Run: headless pygame with SDL's dummy video driver; simulated clock (each Clock.tick advances the game by its frame time, no real sleeping); random seed 0; keys injected as events and as key.get_pressed() state; no mouse input.
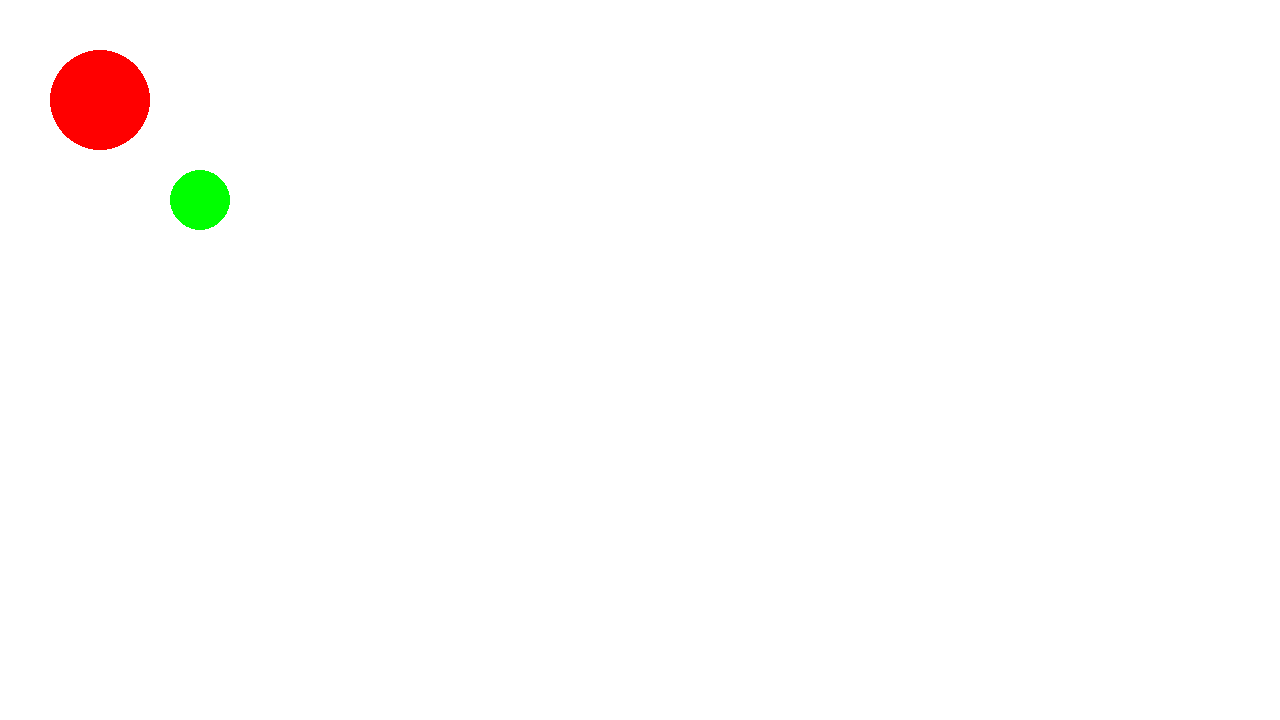
Frame 1 of 4 · flips 1–60 · no input
Frame 2 of 4 · flips 61–180 · tapped SPACE, RETURN · held RIGHT (→), D · screen unchanged from frame 1, image omitted
Frame 3 of 4 · flips 181–300 · held DOWN (↓), S · screen unchanged from frame 2, image omitted
Frame 4 of 4 · flips 301–420 · held LEFT (←), A, UP (↑), W · screen unchanged from frame 3, image omitted

The pygame program that drew these frames:

import pygame

class Main:
    def __init__(self, fps=60, width=1280, height=720):
        pygame.init()
        self.screen = pygame.display.set_mode((width, height))
        self.clock = pygame.time.Clock()
        self.clock.tick(fps)
        self.running = True
        
    def start(self):
        while self.running:
            for event in pygame.event.get():
                if event.type == pygame.QUIT:
                    self.running = False

            self.screen.fill((255, 255, 255))
            self.render(*self.objects)  # Appel à la méthode render avec les objets à dessiner
            pygame.display.flip()

        pygame.quit()
            
    def render(self, *objects):
        for obj in objects:
            obj.draw(self.screen)

class Circle:
    def __init__(self, position, radius, color):
        self.position = position
        self.radius = radius
        self.color = color
    
    def draw(self, screen):
        pygame.draw.circle(screen, self.color, self.position, self.radius)

# Exemple d'utilisation
jeu = Main(60)
circle1 = Circle((100, 100), 50, (255, 0, 0))
circle2 = Circle((200, 200), 30, (0, 255, 0))
jeu.objects = [circle1, circle2]  # Stockez les objets à dessiner dans une liste
jeu.start()
